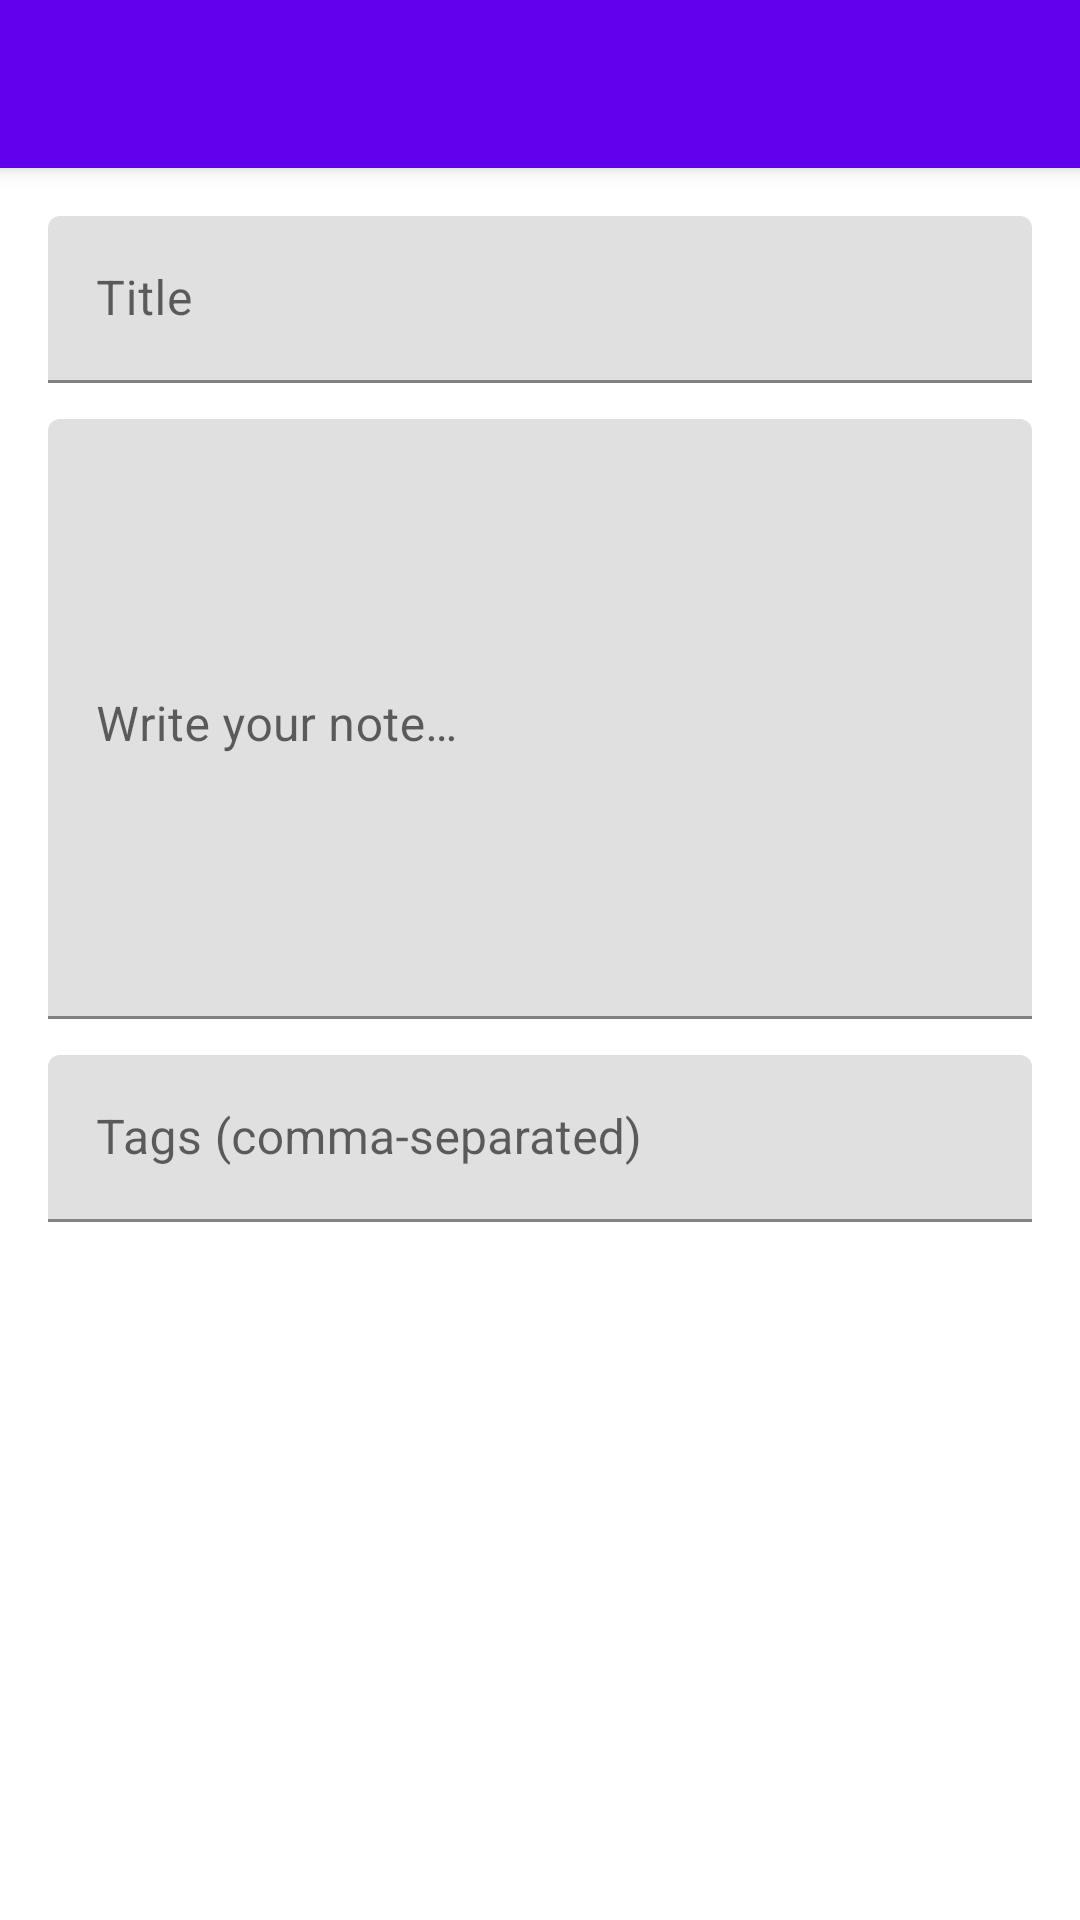

Here is an Android app screen rendered from its layout file. Give the layout XML and the strings, colors and styles it references.
<!-- AndroidManifest.xml: application theme Theme.Notes.Light -->
<!-- res/layout/activity_note_detail.xml -->
<?xml version="1.0" encoding="utf-8"?>
<androidx.coordinatorlayout.widget.CoordinatorLayout xmlns:android="http://schemas.android.com/apk/res/android"
    xmlns:app="http://schemas.android.com/apk/res-auto"
    android:layout_width="match_parent"
    android:layout_height="match_parent">

    <com.google.android.material.appbar.MaterialToolbar
        android:id="@+id/topAppBar"
        style="@style/Widget.MaterialComponents.Toolbar.Primary"
        android:layout_width="match_parent"
        android:layout_height="?attr/actionBarSize"
        android:backgroundTint="?attr/colorPrimary"
        android:theme="@style/ThemeOverlay.MaterialComponents.ActionBar" />

    <ScrollView
        android:layout_width="match_parent"
        android:layout_height="match_parent"
        android:layout_marginTop="?attr/actionBarSize">

        <LinearLayout
            android:orientation="vertical"
            android:padding="16dp"
            android:layout_width="match_parent"
            android:layout_height="wrap_content">

            <com.google.android.material.textfield.TextInputLayout
                android:layout_width="match_parent"
                android:layout_height="wrap_content"
                android:hint="@string/hint_title">

                <com.google.android.material.textfield.TextInputEditText
                    android:id="@+id/inputTitle"
                    android:layout_width="match_parent"
                    android:layout_height="wrap_content"/>
            </com.google.android.material.textfield.TextInputLayout>

            <com.google.android.material.textfield.TextInputLayout
                android:layout_width="match_parent"
                android:layout_height="wrap_content"
                android:layout_marginTop="12dp"
                android:hint="@string/hint_content">

                <com.google.android.material.textfield.TextInputEditText
                    android:id="@+id/inputContent"
                    android:layout_width="match_parent"
                    android:layout_height="200dp"
                    android:gravity="top|start"
                    android:inputType="textMultiLine"
                    android:overScrollMode="always"
                    android:scrollbars="vertical"/>
            </com.google.android.material.textfield.TextInputLayout>

            <com.google.android.material.textfield.TextInputLayout
                android:layout_width="match_parent"
                android:layout_height="wrap_content"
                android:layout_marginTop="12dp"
                android:hint="@string/hint_tags">

                <com.google.android.material.textfield.TextInputEditText
                    android:id="@+id/inputTags"
                    android:layout_width="match_parent"
                    android:layout_height="wrap_content"/>
            </com.google.android.material.textfield.TextInputLayout>

        </LinearLayout>
    </ScrollView>

</androidx.coordinatorlayout.widget.CoordinatorLayout>
<!-- resources referenced by this layout -->
<resources>
  <string name="hint_content">Write your note…</string>
  <string name="hint_tags">Tags (comma-separated)</string>
  <string name="hint_title">Title</string>
  <style name="Theme.Notes.Light" parent="Theme.MaterialComponents.Light.NoActionBar">
          <item name="colorPrimary">@color/colorPrimary</item>
          <item name="colorSecondary">@color/colorSecondary</item>
          <item name="colorPrimaryVariant">@color/colorPrimary</item>
          <item name="colorOnPrimary">@color/white</item>
          <item name="colorOnSecondary">@color/black</item>
          <item name="android:textColorPrimary">@color/textPrimary</item>
          <item name="android:textColorSecondary">@color/textSecondary</item>
          <item name="android:statusBarColor">@color/colorPrimary</item>
      </style>
  <color name="colorPrimary">#6200ee</color>
  <color name="colorSecondary">#03dac6</color>
  <color name="white">#FFFFFF</color>
  <color name="black">#000000</color>
  <color name="textPrimary">#212121</color>
  <color name="textSecondary">#757575</color>
</resources>
